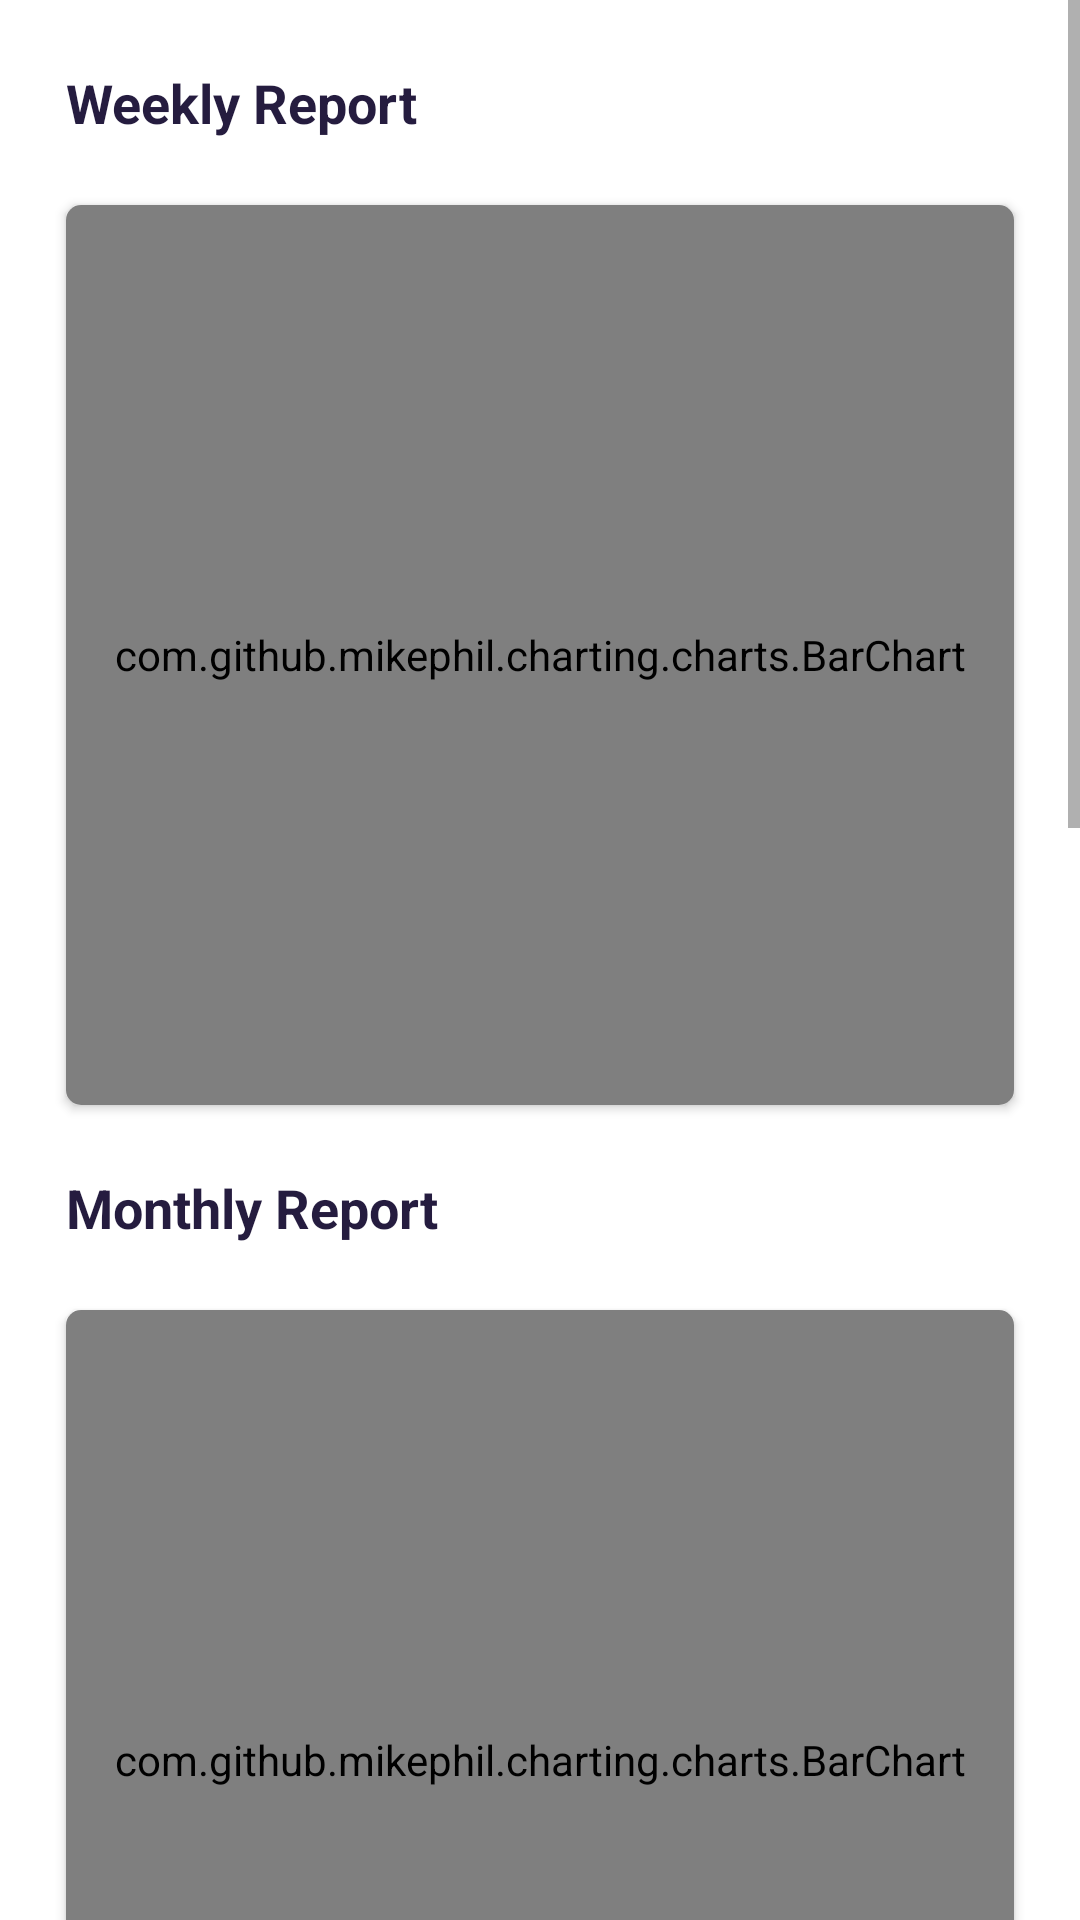

Here is an Android app screen rendered from its layout file. Give the layout XML and the strings, colors and styles it references.
<!-- AndroidManifest.xml: application theme Theme.HairStylers -->
<!-- res/layout/fragment_parlour_report.xml -->
<?xml version="1.0" encoding="utf-8"?>
<ScrollView xmlns:android="http://schemas.android.com/apk/res/android"
    xmlns:app="http://schemas.android.com/apk/res-auto"
    xmlns:tools="http://schemas.android.com/tools"
    android:layout_width="match_parent"
    android:layout_height="match_parent"
    tools:context=".Parlour.ParlourMenuFragments.ParlourReport">

    <LinearLayout
        android:layout_width="match_parent"
        android:layout_height="match_parent"
        android:layout_margin="11dp"
        android:orientation="vertical">

        <TextView
            android:layout_width="match_parent"
            android:layout_height="wrap_content"
            android:layout_margin="11dp"
            android:text="Weekly Report"
            android:textColor="@color/icon_color"
            android:textSize="18sp"
            android:textStyle="bold" />

        <androidx.cardview.widget.CardView
            android:layout_width="match_parent"
            android:layout_height="wrap_content"
            android:layout_margin="11dp"
            app:cardCornerRadius="5dp">

            <com.github.mikephil.charting.charts.BarChart
                android:id="@+id/weekBarChart"
                android:layout_width="match_parent"
                android:layout_height="300dp" />

        </androidx.cardview.widget.CardView>

        <TextView
            android:layout_width="match_parent"
            android:layout_height="wrap_content"
            android:layout_margin="11dp"
            android:text="Monthly Report"
            android:textColor="@color/icon_color"
            android:textSize="18sp"
            android:textStyle="bold" />

        <androidx.cardview.widget.CardView
            android:layout_width="match_parent"
            android:layout_height="wrap_content"
            android:layout_margin="11dp"
            app:cardCornerRadius="5dp">

            <com.github.mikephil.charting.charts.BarChart
                android:id="@+id/monthBarChart"
                android:layout_width="match_parent"
                android:layout_height="300dp" />
        </androidx.cardview.widget.CardView>
        <TextView
            android:layout_width="match_parent"
            android:layout_height="wrap_content"
            android:layout_margin="11dp"
            android:text="Yearly Report"
            android:textColor="@color/icon_color"
            android:textSize="18sp"
            android:textStyle="bold" />

        <androidx.cardview.widget.CardView
            android:layout_width="match_parent"
            android:layout_height="wrap_content"
            android:layout_margin="11dp"
            app:cardCornerRadius="5dp">

            <com.github.mikephil.charting.charts.BarChart
                android:id="@+id/yearBarChart"
                android:layout_width="match_parent"
                android:layout_height="300dp" />
        </androidx.cardview.widget.CardView>

        <TextView
            android:layout_width="match_parent"
            android:layout_height="wrap_content"
            android:layout_margin="11dp"
            android:text="Line Report"
            android:textColor="@color/icon_color"
            android:textSize="18sp"
            android:textStyle="bold" />
        <androidx.cardview.widget.CardView
            android:layout_width="match_parent"
            android:layout_height="wrap_content"
            android:layout_margin="11dp"
            app:cardCornerRadius="5dp">

            <com.github.mikephil.charting.charts.LineChart
                android:id="@+id/lineChart"
                android:layout_width="match_parent"
                android:layout_height="300dp" />
        </androidx.cardview.widget.CardView>
    </LinearLayout>
</ScrollView>
<!-- resources referenced by this layout -->
<resources>
  <color name="icon_color">#251C3F</color>
  <style name="Theme.HairStylers" parent="Theme.MaterialComponents.DayNight.NoActionBar">
          
          <item name="colorPrimary">@color/purple_500</item>
          <item name="colorPrimaryVariant">@color/icon_color</item>
          <item name="colorOnPrimary">@color/white</item>
          
          <item name="colorSecondary">@color/teal_200</item>
          <item name="colorSecondaryVariant">@color/teal_700</item>
          <item name="colorOnSecondary">@color/white</item>
          
          <item name="android:statusBarColor" tools:targetApi="l">?attr/colorPrimaryVariant</item>
          
      </style>
  <color name="purple_500">#FF6200EE</color>
  <color name="white">#FFFFFFFF</color>
  <color name="teal_200">#FF03DAC5</color>
  <color name="teal_700">#FF018786</color>
</resources>
